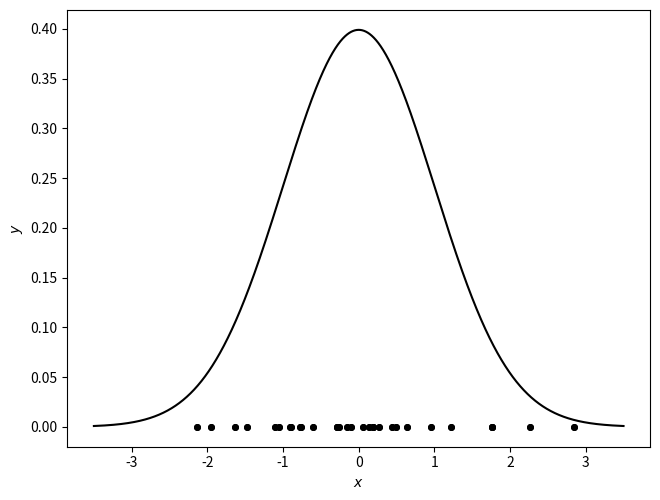

Source code (Python):
#  Select a few samples from the standard normal, N(0,1),
#  and plot them

import numpy as np
import matplotlib.pylab as plt

#  select 11 values
np.random.seed(6502)
z = np.random.normal(0, 1, size=30)

#  plot them as points on the x-axis
x = np.linspace(-3.5,3.5,10000)
y = (1/np.sqrt(2*np.pi))*np.exp(-x**2/2)

plt.plot(x,y, color='k')
for v in z:
    plt.plot([v,v],[0,0], marker='o', linestyle='none', markersize=4, color='k')
plt.xlabel('$x$')
plt.ylabel('$y$')
plt.tight_layout(pad=0, h_pad=0, w_pad=0)
plt.savefig('nselect.png', dpi=300)
plt.savefig('nselect.eps', dpi=300)
plt.show()

